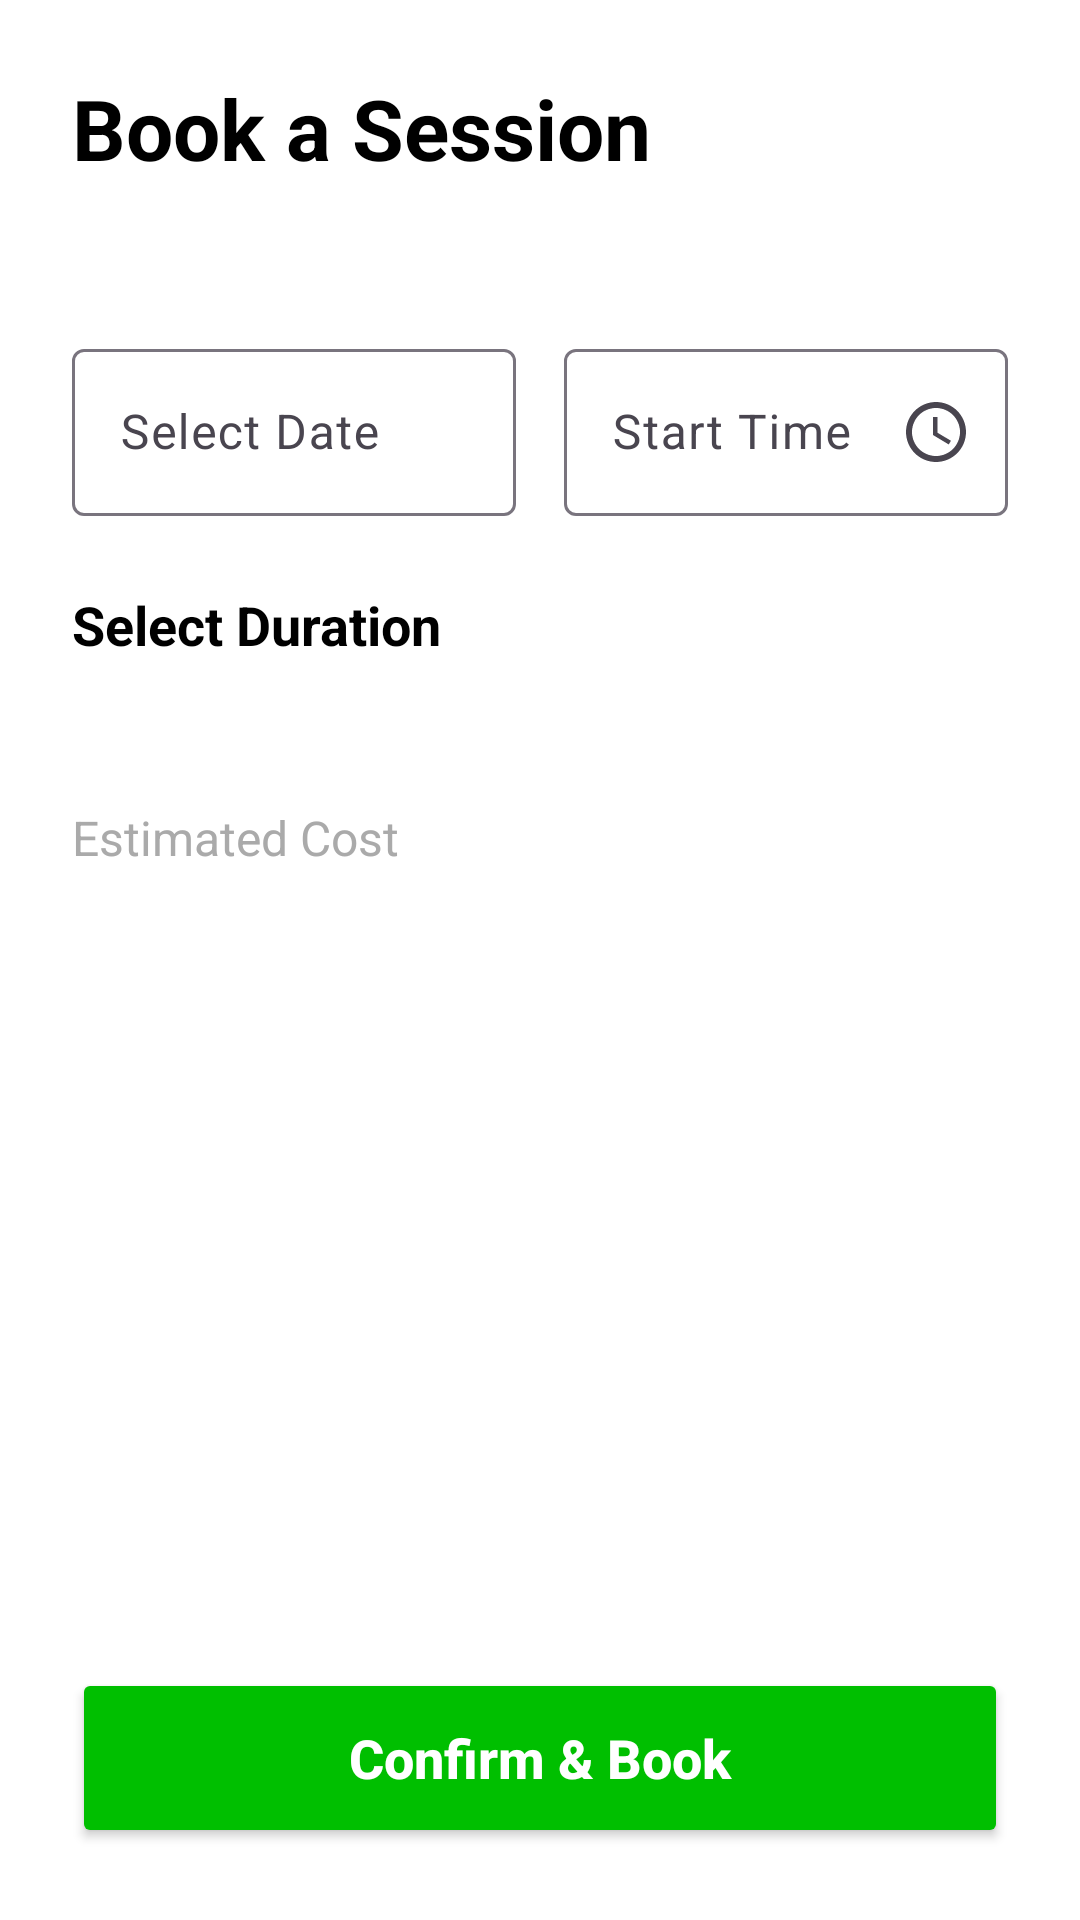

Reconstruct the res/layout file that produces this screen, plus the resources it refers to.
<!-- AndroidManifest.xml: application theme Theme.Chargeeasy -->
<!-- res/layout/activity_booking.xml -->
<?xml version="1.0" encoding="utf-8"?>
<androidx.constraintlayout.widget.ConstraintLayout xmlns:android="http://schemas.android.com/apk/res/android"
    xmlns:app="http://schemas.android.com/apk/res-auto"
    xmlns:tools="http://schemas.android.com/tools"
    android:layout_width="match_parent"
    android:layout_height="match_parent"
    android:background="@android:color/white"
    android:padding="24dp"
    tools:context=".BookingActivity">

    
    <TextView
        android:id="@+id/tv_title"
        android:layout_width="match_parent"
        android:layout_height="wrap_content"
        android:text="Book a Session"
        android:textColor="@android:color/black"
        android:textSize="28sp"
        android:textStyle="bold"
        app:layout_constraintTop_toTopOf="parent" />

    
    <TextView
        android:id="@+id/tv_station_name_booking"
        android:layout_width="match_parent"
        android:layout_height="wrap_content"
        android:layout_marginTop="4dp"
        android:textColor="@android:color/darker_gray"
        android:textSize="16sp"
        app:layout_constraintTop_toBottomOf="@+id/tv_title"
        tools:text="ImPark Underhill Garage" />

    
    <LinearLayout
        android:id="@+id/ll_date_time"
        android:layout_width="match_parent"
        android:layout_height="wrap_content"
        android:layout_marginTop="24dp"
        android:orientation="horizontal"
        app:layout_constraintTop_toBottomOf="@+id/tv_station_name_booking">

        
        <com.google.android.material.textfield.TextInputLayout
            android:id="@+id/til_booking_date"
            android:layout_width="0dp"
            android:layout_height="wrap_content"
            android:layout_weight="1"
            android:layout_marginEnd="8dp"
            android:hint="Select Date"
            app:endIconDrawable="@drawable/ic_calendar_small"
            app:endIconMode="custom">

            <EditText
                android:id="@+id/et_booking_date"
                android:layout_width="match_parent"
                android:layout_height="wrap_content"
                android:inputType="none"
                android:focusable="false"
                android:clickable="true" />
        </com.google.android.material.textfield.TextInputLayout>

        
        
        <com.google.android.material.textfield.TextInputLayout
            android:id="@+id/til_booking_time"
            android:layout_width="0dp"
            android:layout_height="wrap_content"
            android:layout_weight="1"
            android:layout_marginStart="8dp"
            android:hint="Start Time"
            app:endIconDrawable="@drawable/ic_clock"
            app:endIconMode="custom">

            <EditText
                android:id="@+id/et_booking_time"
                android:layout_width="match_parent"
                android:layout_height="wrap_content"
                android:inputType="none"
                android:focusable="false"
                android:clickable="true" />
        </com.google.android.material.textfield.TextInputLayout>

    </LinearLayout>

    
    <TextView
        android:id="@+id/tv_duration_label"
        android:layout_width="match_parent"
        android:layout_height="wrap_content"
        android:layout_marginTop="24dp"
        android:text="Select Duration"
        android:textColor="@android:color/black"
        android:textSize="18sp"
        android:textStyle="bold"
        app:layout_constraintTop_toBottomOf="@+id/ll_date_time" />

    <androidx.recyclerview.widget.RecyclerView
        android:id="@+id/rv_time_slots"
        android:layout_width="match_parent"
        android:layout_height="wrap_content"
        android:layout_marginTop="16dp"
        app:layout_constraintTop_toBottomOf="@+id/tv_duration_label" />

    
    <TextView
        android:id="@+id/tv_cost_label"
        android:layout_width="wrap_content"
        android:layout_height="wrap_content"
        android:layout_marginTop="32dp"
        android:text="Estimated Cost"
        android:textColor="@android:color/darker_gray"
        android:textSize="16sp"
        app:layout_constraintStart_toStartOf="parent"
        app:layout_constraintTop_toBottomOf="@+id/rv_time_slots" />

    <TextView
        android:id="@+id/tv_estimated_cost"
        android:layout_width="wrap_content"
        android:layout_height="wrap_content"
        android:textColor="@android:color/black"
        android:textSize="28sp"
        android:textStyle="bold"
        app:layout_constraintEnd_toEndOf="parent"
        app:layout_constraintTop_toTopOf="@+id/tv_cost_label"
        app:layout_constraintBottom_toBottomOf="@+id/tv_cost_label"
        tools:text="$30.00" />

    
    <Button
        android:id="@+id/btn_confirm_booking"
        android:layout_width="match_parent"
        android:layout_height="60dp"
        android:backgroundTint="@color/green_primary"
        android:text="Confirm &amp; Book"
        android:textAllCaps="false"
        android:textColor="@android:color/white"
        android:textSize="18sp"
        android:textStyle="bold"
        app:cornerRadius="30dp"
        app:layout_constraintBottom_toBottomOf="parent" />

</androidx.constraintlayout.widget.ConstraintLayout>
<!-- resources referenced by this layout -->
<resources>
  <color name="green_primary">#00BF00</color>
  <!-- drawable ic_clock (drawable) -->
  <?xml version="1.0" encoding="utf-8"?>
  <vector xmlns:android="http://schemas.android.com/apk/res/android"
      android:width="24dp"
      android:height="24dp"
      android:viewportWidth="24"
      android:viewportHeight="24"
      android:tint="@color/green_primary">
      <path
          android:fillColor="@android:color/white"
          android:pathData="M12,2C6.48,2 2,6.48 2,12s4.48,10 10,10 10,-4.48 10,-10S17.52,2 12,2zM12,20c-4.41,0 -8,-3.59 -8,-8s3.59,-8 8,-8 8,3.59 8,8 -3.59,8 -8,8zM12.5,7H11v6l5.25,3.15 0.75,-1.23 -4.5,-2.67z"/>
  </vector>
  <style name="Theme.Chargeeasy" parent="Base.Theme.Chargeeasy" />
  <style name="Base.Theme.Chargeeasy" parent="Theme.Material3.DayNight.NoActionBar">
          
          
      </style>
</resources>
